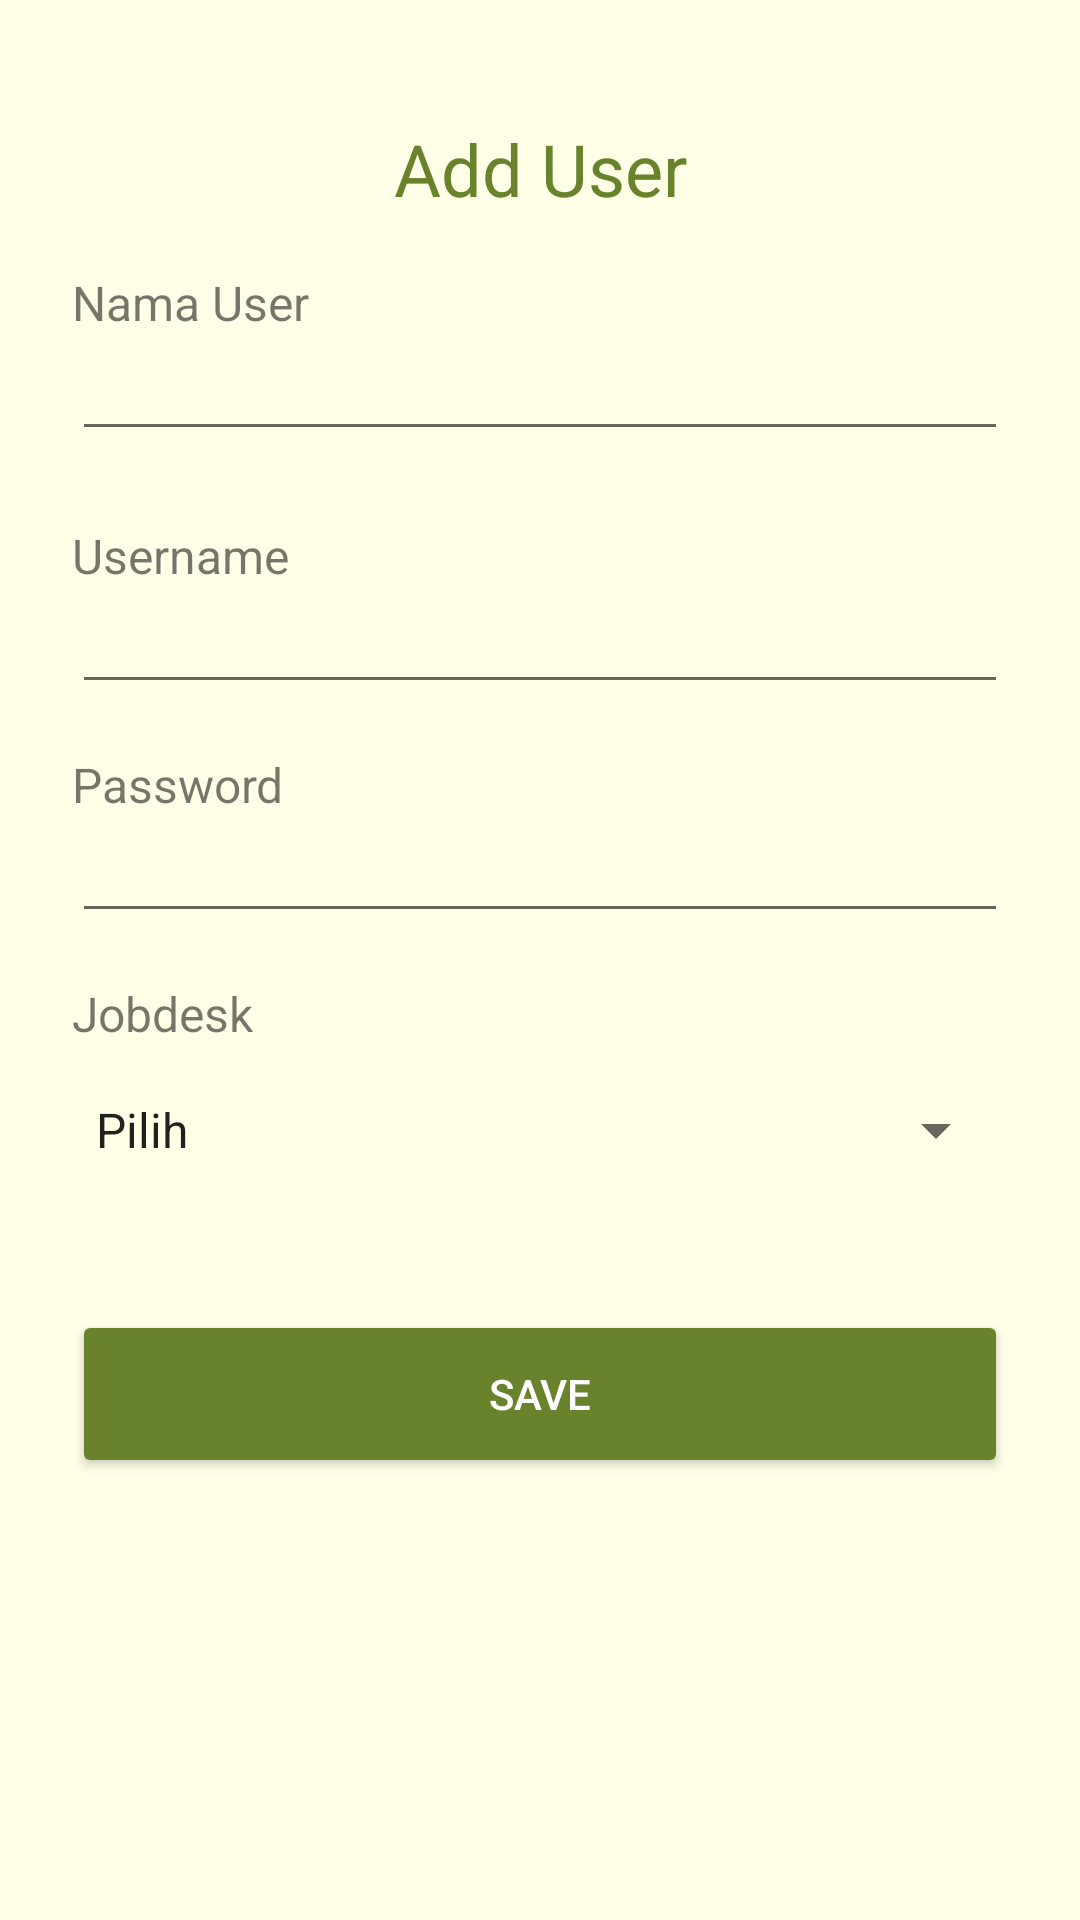

Reconstruct the res/layout file that produces this screen, plus the resources it refers to.
<!-- AndroidManifest.xml: application theme Theme.UKLSemester2 -->
<!-- res/layout/activity_add_user.xml -->
<?xml version="1.0" encoding="utf-8"?>
<androidx.constraintlayout.widget.ConstraintLayout xmlns:android="http://schemas.android.com/apk/res/android"
    xmlns:app="http://schemas.android.com/apk/res-auto"
    xmlns:tools="http://schemas.android.com/tools"
    android:layout_width="match_parent"
    android:layout_height="match_parent"
    android:background="@color/background"
    tools:context=".AddMenu">

    <ImageButton
        android:id="@+id/add_user_ib_back"
        android:layout_width="wrap_content"
        android:layout_height="wrap_content"
        android:background="@drawable/ic_back"
        android:backgroundTint="@color/add"
        android:layout_marginTop="@dimen/empat_dua"
        android:layout_marginStart="@dimen/dua_empat"
        app:layout_constraintStart_toStartOf="parent"
        app:layout_constraintTop_toTopOf="parent"
        tools:ignore="ContentDescription" />

    <TextView
        android:id="@+id/add_user_tv_title"
        style="@style/TextFormTitle"
        android:layout_marginTop="@dimen/empat_puluh"
        android:text="@string/add_user"
        android:textColor="@color/button"
        app:layout_constraintEnd_toEndOf="parent"
        app:layout_constraintStart_toStartOf="parent"
        app:layout_constraintTop_toTopOf="parent" />

    <TextView
        android:id="@+id/add_user_tv_name"
        style="@style/TextForm"
        android:layout_marginTop="@dimen/empat_delapan"
        android:text="@string/nama_user"
        app:layout_constraintStart_toStartOf="parent"
        app:layout_constraintTop_toBottomOf="@+id/add_user_ib_back" />

    <EditText
        android:id="@+id/add_user_et_name"
        style="@style/TextFormInput"
        android:inputType="text"
        android:autofillHints=""
        tools:imeOptions="actionNext"
        app:layout_constraintEnd_toEndOf="parent"
        app:layout_constraintStart_toStartOf="parent"
        app:layout_constraintTop_toBottomOf="@+id/add_user_tv_name"
        />

    <TextView
        android:id="@+id/add_user_tv_username"
        style="@style/TextForm"
        android:text="@string/username"
        android:layout_marginTop="@dimen/dua_empat"
        app:layout_constraintStart_toStartOf="parent"
        app:layout_constraintTop_toBottomOf="@+id/add_user_et_name" />

    <EditText
        android:id="@+id/add_user_et_username"
        style="@style/TextFormInput"
        android:autofillHints=""
        android:inputType="text"
        tools:imeOptions="actionNext"
        app:layout_constraintEnd_toEndOf="parent"
        app:layout_constraintStart_toStartOf="parent"
        app:layout_constraintTop_toBottomOf="@+id/add_user_tv_username"
        />

    <TextView
        android:id="@+id/add_user_tv_pass"
        style="@style/TextForm"
        android:text="@string/password"
        android:layout_marginTop="@dimen/enam_belas"
        app:layout_constraintStart_toStartOf="parent"
        app:layout_constraintTop_toBottomOf="@+id/add_user_et_username" />

    <EditText
        android:id="@+id/add_user_et_pass"
        style="@style/TextFormInput"
        android:autofillHints=""
        android:inputType="textPassword"
        app:layout_constraintEnd_toEndOf="parent"
        app:layout_constraintStart_toStartOf="parent"
        app:layout_constraintTop_toBottomOf="@+id/add_user_tv_pass"
        tools:imeOptions="actionDone"
        />

    <TextView
        android:id="@+id/add_user_tv_jobs"
        style="@style/TextForm"
        android:text="@string/jobdesk"
        android:layout_marginTop="@dimen/enam_belas"
        app:layout_constraintStart_toStartOf="parent"
        app:layout_constraintTop_toBottomOf="@+id/add_user_et_pass" />

    <Spinner
        android:id="@+id/add_user_sp_jobs"
        android:layout_width="match_parent"
        android:layout_height="wrap_content"
        android:layout_marginStart="@dimen/dua_empat"
        android:layout_marginTop="@dimen/enam_belas"
        android:layout_marginEnd="@dimen/dua_empat"
        android:entries="@array/spinner_job"
        app:layout_constraintEnd_toEndOf="parent"
        app:layout_constraintHorizontal_bias="0.0"
        app:layout_constraintStart_toStartOf="parent"
        app:layout_constraintTop_toBottomOf="@+id/add_user_tv_jobs" />

    <androidx.appcompat.widget.AppCompatButton
        android:id="@+id/add_user_btn_save"
        android:layout_width="match_parent"
        android:layout_height="@dimen/lima_enam"
        android:layout_marginStart="@dimen/dua_empat"
        android:layout_marginEnd="@dimen/dua_empat"
        android:layout_marginTop="@dimen/empat_delapan"
        android:backgroundTint="@color/button"
        android:text="@string/save"
        android:textColor="@color/white"
        app:layout_constraintEnd_toEndOf="parent"
        app:layout_constraintStart_toStartOf="parent"
        app:layout_constraintTop_toBottomOf="@+id/add_user_sp_jobs" />
</androidx.constraintlayout.widget.ConstraintLayout>
<!-- resources referenced by this layout -->
<resources>
  <string-array name="spinner_job">
          <item>Pilih</item>
          <item>Admin</item>
          <item>Kasir</item>
          <item>Management</item>
      </string-array>
  <color name="add">#AACB73</color>
  <color name="background">#FFFFE8</color>
  <color name="button">#68832C</color>
  <color name="white">#FFFFFFFF</color>
  <dimen name="dua_empat">24dp</dimen>
  <dimen name="empat_delapan">48dp</dimen>
  <dimen name="empat_dua">42dp</dimen>
  <dimen name="empat_puluh">40dp</dimen>
  <dimen name="enam_belas">16dp</dimen>
  <dimen name="lima_enam">56dp</dimen>
  <string name="add_user">Add User</string>
  <string name="jobdesk">Jobdesk</string>
  <string name="nama_user">Nama User</string>
  <string name="password">Password</string>
  <string name="save">Save</string>
  <string name="username">Username</string>
  <style name="TextForm">
          <item name="android:layout_width">wrap_content</item>
          <item name="android:layout_height">wrap_content</item>
          <item name="android:textSize">@dimen/text_enam_belas</item>
          <item name="android:layout_marginStart">@dimen/dua_empat</item>
      </style>
  <style name="TextFormInput">
          <item name="android:layout_width">match_parent</item>
          <item name="android:layout_height">wrap_content</item>
          <item name="android:layout_marginStart">@dimen/dua_empat</item>
          <item name="android:layout_marginEnd">@dimen/dua_empat</item>
          <item name="android:lines">1</item>
          <item name="android:maxLines">1</item>
          <item name="android:textSize">@dimen/text_enam_belas</item>
  
      </style>
  <style name="TextFormTitle">
          <item name="android:layout_width">wrap_content</item>
          <item name="android:layout_height">wrap_content</item>
          <item name="android:textSize">@dimen/dua_empat</item>
      </style>
  <style name="Theme.UKLSemester2" parent="Theme.MaterialComponents.DayNight.DarkActionBar">
          
          <item name="colorPrimary">@color/purple_500</item>
          <item name="colorPrimaryVariant">@color/purple_700</item>
          <item name="colorOnPrimary">@color/white</item>
          
          <item name="colorSecondary">@color/teal_200</item>
          <item name="colorSecondaryVariant">@color/teal_700</item>
          <item name="colorOnSecondary">@color/black</item>
          
          <item name="android:statusBarColor">?attr/colorPrimaryVariant</item>
          
      </style>
  <dimen name="text_enam_belas">16sp</dimen>
  <color name="purple_500">#FF6200EE</color>
  <color name="purple_700">#FF3700B3</color>
  <color name="teal_200">#FF03DAC5</color>
  <color name="teal_700">#FF018786</color>
  <color name="black">#FF000000</color>
</resources>
